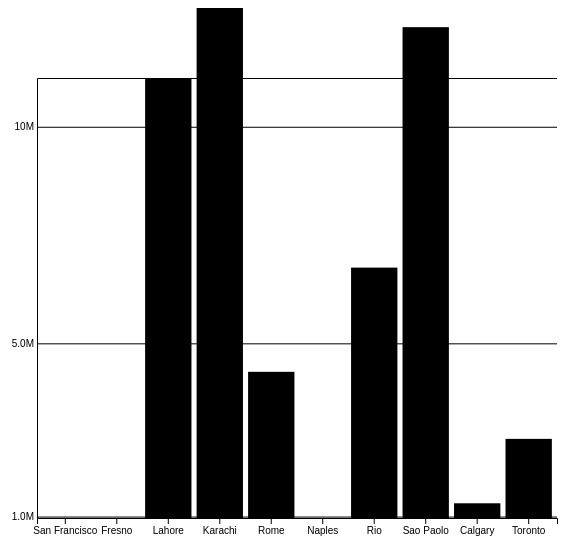
D3 v7 page, settled after 360 driven frames (6 s of simulated time); the page loaded 1 data file(s).


    /* Your code here! */

    async function handleData() {
        // ------ LOAD DATA ------------------------
        const data = await d3.csv('../cities.csv')
        console.log(data)
        // CONSTANTS
        const margin = { top: 70, right: 10, bottom: 20, left: 70 }
        const width = 600 - (margin.left + margin.right)
        const height = 600 - (margin.top + margin.bottom)

        // ------ SCALES ------------------------
        // convert population values into pixels
        // x scale 
        const xscale = d3.scaleBand()
            .domain(data.map(d => d.label))
            .range([margin.left, width + margin.left])
            .padding(0.1) // space between bars
        // y scale 
        const popExtent = d3.extent(data, d => d.population)
        const yscale = d3.scaleLinear()
            .domain(popExtent)
            // .range([height, margin.top])
            .range([margin.top, height]) // HAD TO INVERT THIS!!!!!!!


        // ---------- DRAW -------------------------------
        // Select the SVG (root node)
        const svg = d3.select('#svg')
        // bars group (make a group to hold the bars)
        const barGroup = svg.append('g')
        // Make the bars
        barGroup 
            .selectAll('rect')
            .data(data)
            .enter()
            .append('rect')
            .attr('class', 'bar')
            .attr('x', (d, i) => xscale(d.label))
            .attr('y', d => yscale(d.population))
            .attr('width', xscale.bandwidth())
            .attr('height', d => height - yscale(d.population))

        // ------ AXES ------------------------
        const bottomAxis = d3.axisBottom(xscale) // defines bottom axis generator, used xscale to configure it
        // display the  bottom axis
        svg
            .append('g') //create group
            .attr('transform', `translate(${0}, ${height})`) // translated the group
            .call(bottomAxis) // draws the lines and text
        
        const leftAxis = d3.axisLeft(yscale)
            .tickFormat(d3.format('.2s')) // Format the axis numbers
            .ticks(6) // Set the number of ticks
            .tickSize(-width) // Set the width of the ticks (creates horizontal gridlines)
            // Set the values displayed
            .tickValues([1000000, 5000000, 10000000, 15000000])

            svg
            .append('g')
            .attr('transform', `translate(${margin.left}, 0)`)
            .call(leftAxis)






    }

    handleData()
  

### data: ../cities.csv
label, population, country, x, y
San Francisco, 874961, USA, 122, -37
Fresno, 525010, USA, 119, -36
Lahore, 11126285, Pakistan, 74, 31
Karachi, 14910352, Pakistan, 67, 24
Rome, 4342212, Italy, 12, 41
Naples, 967069, Italy, 14, 40
Rio, 6748000, Brazil, -43, -22
Sao Paolo, 12300000, Brazil, -46, -23
Calgary, 1306784, Canada, 114, -51
Toronto, 2794356, Canada, 79, -44